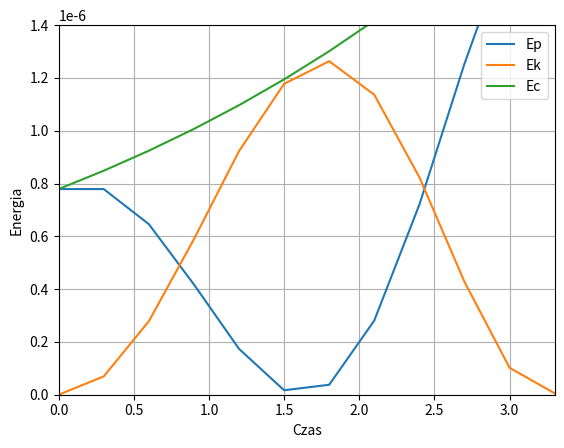
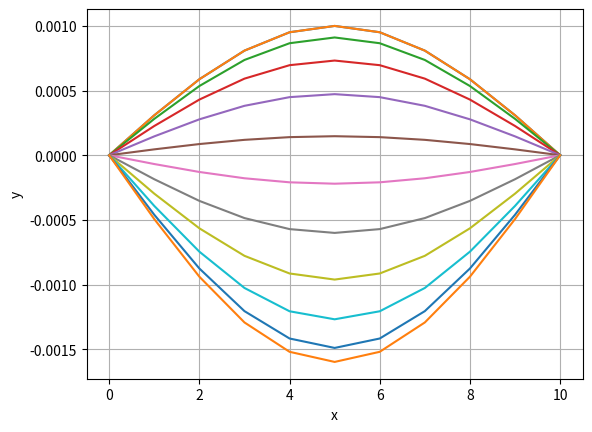

Python code for these plots, in order:
import math
from matplotlib import pyplot as plt

L = math.pi
n = 10
dx = L / n
dt = 0.3
mi = L / n
dl = 12


def Euler():
    list_i = list(range(n + 1))
    list_x = get_x_list(dx, n)
    list_f = []
    list_v = []
    list_a = []

    list_ep = []
    list_ek = []
    list_ec = []
    list_t = [0]

    for t in range(dl):
        list_fi = [0]
        list_vi = [0]
        list_ai = [0]
        list_ep.append(0)
        list_ek.append(0)

        if t == 0:
            for i in range(1, n):
                list_fi.append(math.sin(list_x[i]) / 1000)
                list_vi.append(0)
        else:
            for i in range(1, n):
                list_fi.append(list_f[t - 1][i] + list_v[t - 1][i] * dt)
                list_vi.append(list_v[t - 1][i] + list_a[t - 1][i] * dt)

        list_fi.append(0)
        list_vi.append(0)

        for i in range(1, n):
            list_ai.append((list_fi[i - 1] - 2 * list_fi[i] + list_fi[i + 1]) / (dx ** 2))

        list_ai.append(0)

        for e in range(n):
            list_ep[t] += (list_fi[e + 1] - list_fi[e]) ** 2

        for e in range(n):
            list_ek[t] += list_vi[e] ** 2

        list_ep[t] *= 1 / (2 * dx)
        list_ek[t] *= mi / 2
        list_ec.append(list_ep[t] + list_ek[t])

        list_f.append(list_fi)
        list_v.append(list_vi)
        list_a.append(list_ai)

    for e in range(dl - 1):
        list_t.append(list_t[e] + dt)

    print(list_ep, sep='\n')
    return list_f, list_i, list_ep, list_ek, list_ec, list_t


def ulepszony_Euler():
    list_i = list(range(n + 1))
    list_x = get_x_list(dx, n)
    list_f = []
    list_v = []
    list_a = []

    list_ep = []
    list_ek = []
    list_ec = []
    list_t = [0]

    for t in range(dl):
        list_fi = [0]
        list_vi = [0]
        list_ai = [0]
        list_ep.append(0)
        list_ek.append(0)

        if t == 0:
            for i in range(1, n):
                list_fi.append(math.sin(list_x[i]) / 1000)
                list_vi.append(0)
        else:
            for i in range(1, n):
                list_fi.append(list_f[t - 1][i] + list_v[t - 1][i] * dt)
                list_vi.append(list_v[t - 1][i] + list_a[t - 1][i] * dt)

        list_fi.append(0)
        list_vi.append(0)

        for i in range(1, n):
            list_ai.append((list_fi[i - 1] - 2 * list_fi[i] + list_fi[i + 1]) / (dx ** 2))

        list_ai.append(0)

        for e in range(n):
            list_ep[t] += (list_fi[e + 1] - list_fi[e]) ** 2

        for e in range(n):
            list_ek[t] += list_vi[e] ** 2

        list_ep[t] *= 1 / (2 * dx)
        list_ek[t] *= mi / 2
        list_ec.append(list_ep[t] + list_ek[t])

        list_f.append(list_fi)
        list_v.append(list_vi)
        list_a.append(list_ai)

    for e in range(dl - 1):
        list_t.append(list_t[e] + dt)

    print(list_ep, sep='\n')
    return list_f, list_i, list_ep, list_ek, list_ec, list_t


def polozenie(f, i):
    fig, ax = plt.subplots()

    for e in range(len(f)):
        ax.plot(i, f[e])

    ax.set_xlabel('x')
    ax.set_ylabel('y')

    plt.grid(True)
    plt.show()


def Ep_vs_Ek_Ec(Ep, Ek, Ec, t):
    fig, ax = plt.subplots()
    ax.plot(t, Ep, label='Ep')
    ax.plot(t, Ek, label='Ek')
    ax.plot(t, Ec, label='Ec')
    ax.set_xlabel('Czas')
    ax.set_ylabel('Energia')
    ax.legend()

    ax.set_xlim([0, t[len(t) - 1]])
    ax.set_ylim([0, 0.0000014])

    plt.grid(True)
    plt.show()


def get_x_list(dx, n):
    x = [0]
    for i in range(n):
        x.append(x[i] + dx)

    return x


if __name__ == "__main__":
    f, i, ep, ek, ec, t = Euler()

    Ep_vs_Ek_Ec(ep, ek, ec, t)
    polozenie(f, i)
